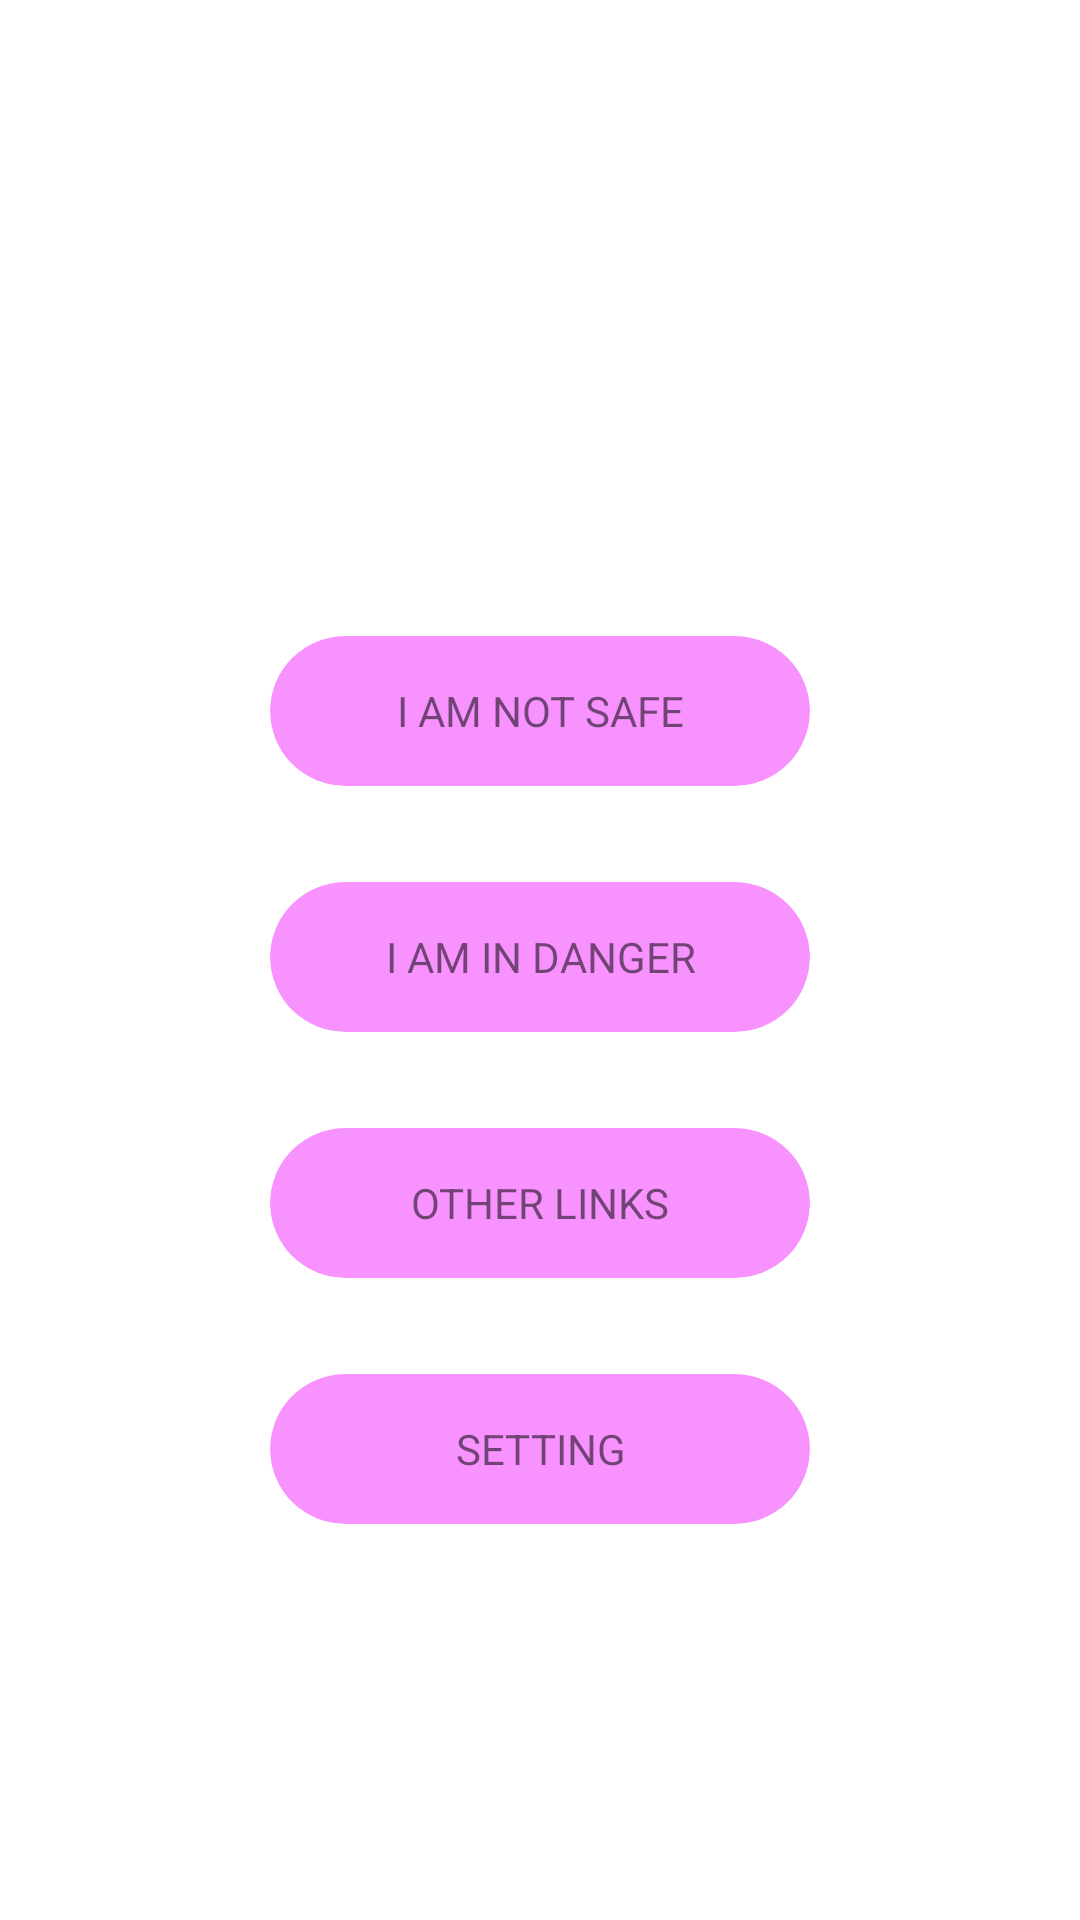

This screen was rendered from an Android layout file. Write that file and the resources it references.
<!-- AndroidManifest.xml: application theme Theme.Inspirathon -->
<!-- res/layout/activity_main.xml -->
<?xml version="1.0" encoding="utf-8"?>
<androidx.constraintlayout.widget.ConstraintLayout xmlns:android="http://schemas.android.com/apk/res/android"
    xmlns:app="http://schemas.android.com/apk/res-auto"
    xmlns:tools="http://schemas.android.com/tools"
    android:layout_width="match_parent"
    android:layout_height="match_parent"
    android:backgroundTint="@color/white"
    tools:context=".MainActivity">

    <androidx.cardview.widget.CardView
        android:layout_width="180dp"
        android:layout_height="50dp"
        app:layout_constraintTop_toTopOf="parent"
        app:layout_constraintStart_toStartOf="parent"
        app:layout_constraintEnd_toEndOf="parent"
        android:id="@+id/notSafe"
        android:layout_marginTop="180dp"
        android:backgroundTint="#CBF676FF"
        app:cardCornerRadius="30dp"
        android:clickable="true"
        android:focusable="true"
        app:layout_constraintBottom_toTopOf="@+id/danger"
        app:cardElevation="0dp">
        <TextView
            android:layout_width="180dp"
            android:layout_height="50dp"
            android:gravity="center"
            android:text="I AM NOT SAFE"/>
    </androidx.cardview.widget.CardView>
    <androidx.cardview.widget.CardView
        android:layout_width="180dp"
        android:layout_height="50dp"

        app:layout_constraintBottom_toTopOf="@+id/links"
        app:layout_constraintTop_toBottomOf="@id/notSafe"
        app:layout_constraintStart_toStartOf="parent"
        app:layout_constraintEnd_toEndOf="parent"
        android:id="@+id/danger"
        android:backgroundTint="#CBF676FF"
        app:cardCornerRadius="30dp"
        android:clickable="true"
        android:focusable="true"
        app:cardElevation="0dp">
        <TextView
            android:layout_width="180dp"
            android:layout_height="50dp"
            android:gravity="center"
            android:text="I AM IN DANGER"/>
    </androidx.cardview.widget.CardView>
    <androidx.cardview.widget.CardView
        android:layout_width="180dp"
        android:layout_height="50dp"
        app:layout_constraintTop_toBottomOf="@id/danger"
        app:layout_constraintStart_toStartOf="parent"
        app:layout_constraintEnd_toEndOf="parent"
        android:id="@+id/links"
        app:layout_constraintBottom_toTopOf="@+id/settings"
        android:backgroundTint="#CBF676FF"
        app:cardCornerRadius="30dp"
        android:clickable="true"
        android:focusable="true"
        app:cardElevation="0dp">
        <TextView
            android:layout_width="180dp"
            android:layout_height="50dp"
            android:gravity="center"
            android:text="OTHER LINKS" />
    </androidx.cardview.widget.CardView>
    <androidx.cardview.widget.CardView
        android:layout_width="180dp"
        android:layout_height="50dp"
        app:layout_constraintTop_toBottomOf="@id/links"
        app:layout_constraintBottom_toBottomOf="parent"
        app:layout_constraintStart_toStartOf="parent"
        app:layout_constraintEnd_toEndOf="parent"
        android:id="@+id/settings"
        android:backgroundTint="#CBF676FF"
        app:cardCornerRadius="30dp"
        android:clickable="true"
        android:focusable="true"
        android:layout_marginBottom="100dp"
        app:cardElevation="0dp">
        <TextView
            android:layout_width="180dp"
            android:layout_height="50dp"
            android:gravity="center"
            android:text="SETTING"/>
    </androidx.cardview.widget.CardView>

</androidx.constraintlayout.widget.ConstraintLayout>
<!-- resources referenced by this layout -->
<resources>
  <style name="Theme.Inspirathon" parent="Theme.MaterialComponents.DayNight.DarkActionBar">
          
          <item name="colorPrimary">@color/purple_500</item>
          <item name="colorPrimaryVariant">@color/purple_700</item>
          <item name="colorOnPrimary">@color/white</item>
          
          <item name="colorSecondary">@color/teal_200</item>
          <item name="colorSecondaryVariant">@color/teal_700</item>
          <item name="colorOnSecondary">@color/black</item>
          
          <item name="android:statusBarColor" tools:targetApi="l">?attr/colorPrimaryVariant</item>
          
      </style>
  <!-- not gathered from this repository: default colours our renderer supplied (Android Studio template values) -->
  <color name="purple_500">#FF6200EE</color>
  <color name="purple_700">#FF3700B3</color>
  <color name="teal_200">#FF03DAC5</color>
  <color name="teal_700">#FF018786</color>
  <color name="black">#FF000000</color>
  <color name="white">#FFFFFFFF</color>
</resources>
